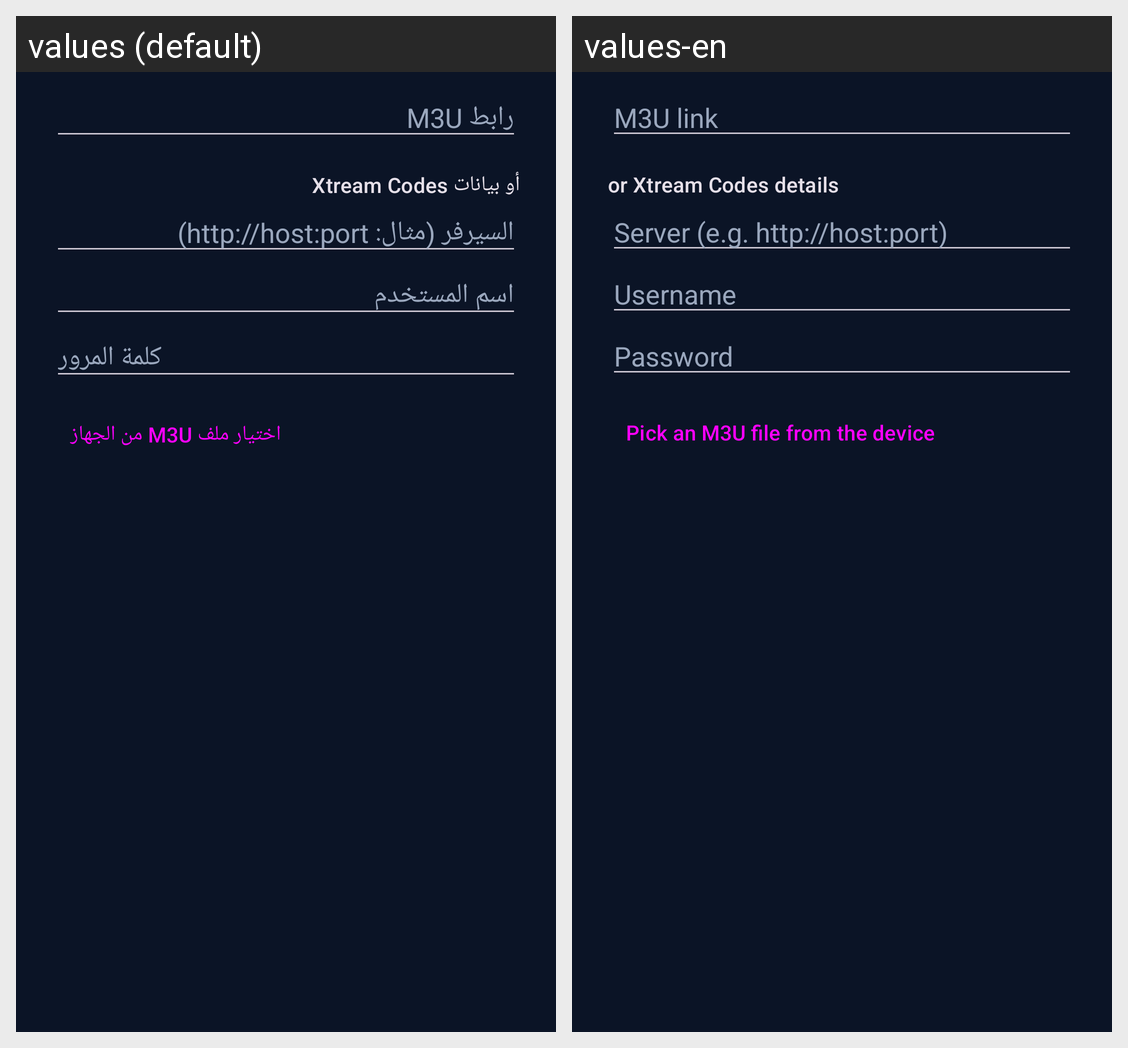

The Android screen above is rendered under two locales of the same app. Produce the string resources it draws, with the default and per-locale values.
Android screen res/layout/dialog_add.xml rendered under 2 locales, left to right: values (default), values-en. Device: Nexus 5 (rendered at 1080×1920; each locale shown at half size, 540×960, under a caption strip naming it); theme Theme.IPTV.
Strings drawn on this screen, with the default value and each locale's value (text and hints the layout hard-codes, and strings that could not be matched under every locale, appear in the picture but are not listed):

m3u_url_hint
  values: رابط M3U
  values-en: M3U link

or_xtream
  values: أو بيانات Xtream Codes
  values-en: or Xtream Codes details

server_hint
  values: السيرفر (مثال: http://host:port)
  values-en: Server (e.g. http://host:port)

user_hint
  values: اسم المستخدم
  values-en: Username

pass_hint
  values: كلمة المرور
  values-en: Password

pick_file
  values: اختيار ملف M3U من الجهاز
  values-en: Pick an M3U file from the device
